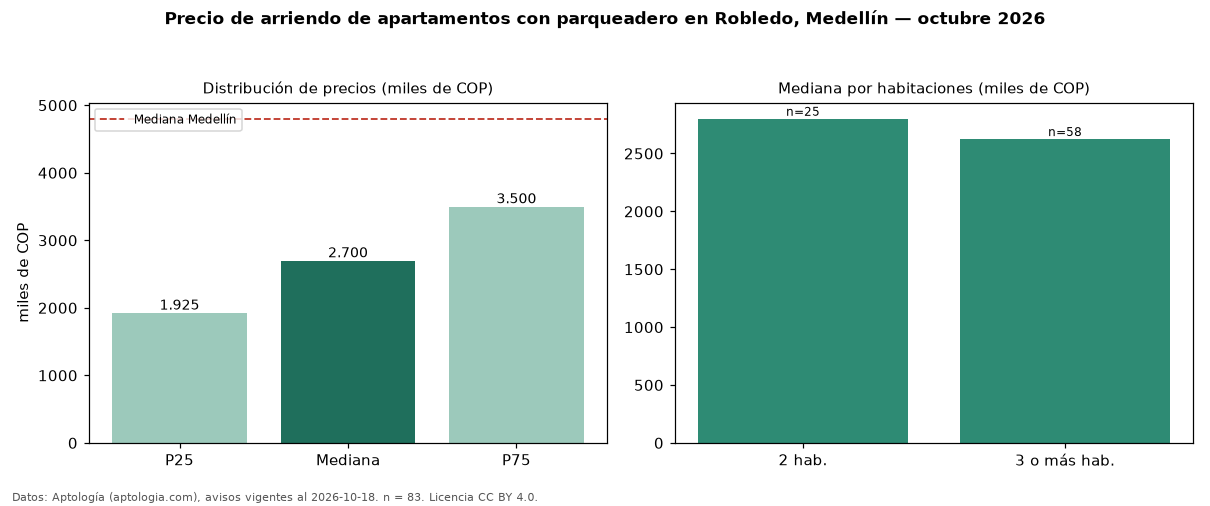

The data file committed next to this chart (first rows):
seccion, metrica, valor, moneda, n
filtro, parq1, con parqueadero, , 83
precio, p25, 1925000, COP, 83
precio, mediana, 2700000, COP, 83
precio, p75, 3500000, COP, 83
precio, minimo, 1400000, COP, 83
precio, maximo, 5800000, COP, 83
m2, mediana_precio_m2, 37903, COP, 83
m2, area_mediana_m2, 67.0, m2, 83
banos, mediana_banos, 2.0, , 
parqueadero, pct_con_parqueadero, 100.0, %, 83
estrato, estrato_mas_frecuente, 4, , 83
habitaciones, 2, 2800000, COP, 25
habitaciones, 3+, 2625000, COP, 58
ciudad, mediana_ciudad_referencia, 4800000, COP, 
ciudad, mediana_m2_ciudad, 49206, COP, 
fuente, fecha_datos, 2026-10-18, , 
fuente, atribucion, https://www.aptologia.com/arriendo/medel…, , 
fuente, licencia, CC BY 4.0, , 
